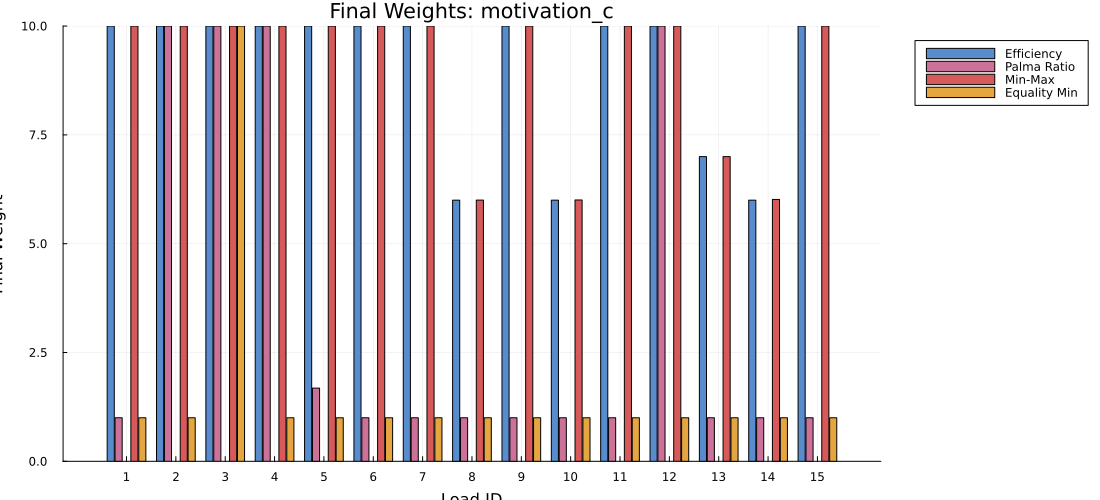

The data file committed next to this chart (first rows):
load_id, efficiency, palma, proportional, min_max, equality_min
1, 10, 1.0, NaN, 10, 1
2, 10, 10.0, NaN, 10, 1
3, 10, 10.0, NaN, 10, 10
4, 10, 10.0, NaN, 10, 1
5, 10, 1.682, NaN, 10, 1
6, 10, 1.0, NaN, 10, 1
7, 10, 1.0, NaN, 10, 1
8, 6, 1.0, NaN, 6.002, 1
9, 10, 1.0, NaN, 10, 1
10, 6, 1.0, NaN, 6.004, 1
11, 10, 1.0, NaN, 10, 1
12, 10, 10.0, NaN, 10, 1
13, 7, 1.0, NaN, 7, 1
14, 6, 1.0, NaN, 6.017, 1
15, 10, 1.0, NaN, 10, 1
